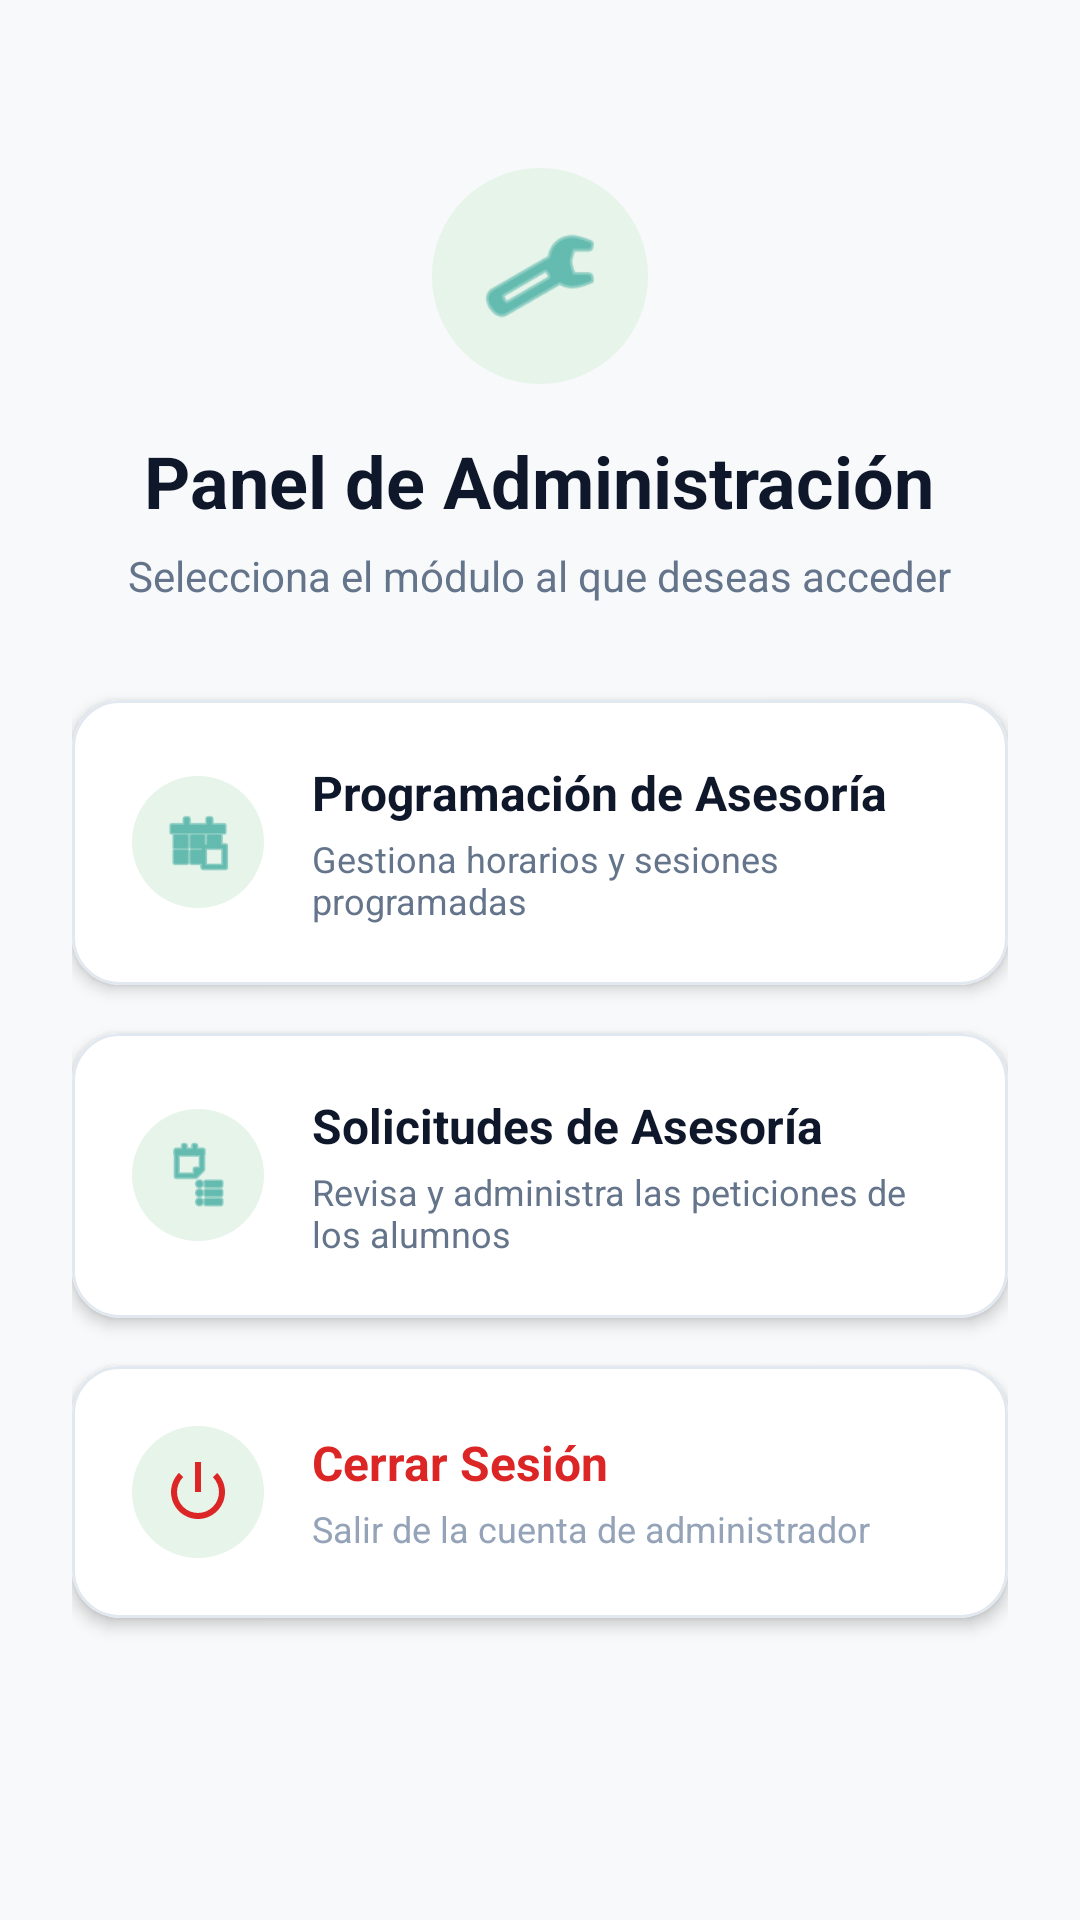

Layout XML and referenced resources for this Android screen:
<!-- AndroidManifest.xml: application theme Theme.AsesoriasUTN -->
<!-- res/layout/activity_menu_admin.xml -->
<?xml version="1.0" encoding="utf-8"?>
<LinearLayout xmlns:android="http://schemas.android.com/apk/res/android"
    xmlns:app="http://schemas.android.com/apk/res-auto"
    android:layout_width="match_parent"
    android:layout_height="match_parent"
    android:background="#F8F9FA"
    android:gravity="center_horizontal"
    android:orientation="vertical"
    android:padding="24dp">

    
    <ImageView
        android:layout_width="72dp"
        android:layout_height="72dp"
        android:layout_marginTop="32dp"
        android:layout_marginBottom="16dp"
        android:background="@drawable/bg_circle"
        android:padding="16dp"
        android:src="@android:drawable/ic_menu_manage"
        app:tint="#0D9488"
        android:contentDescription="Icono Admin" />

    <TextView
        android:layout_width="wrap_content"
        android:layout_height="wrap_content"
        android:text="Panel de Administración"
        android:textColor="#0F172A"
        android:textSize="24sp"
        android:textStyle="bold" />

    <TextView
        android:layout_width="wrap_content"
        android:layout_height="wrap_content"
        android:layout_marginTop="6dp"
        android:layout_marginBottom="32dp"
        android:text="Selecciona el módulo al que deseas acceder"
        android:textColor="#64748B"
        android:textSize="14sp" />

    
    <com.google.android.material.card.MaterialCardView
        android:id="@+id/cardProgramacion"
        android:layout_width="match_parent"
        android:layout_height="wrap_content"
        android:layout_marginBottom="16dp"
        android:clickable="true"
        android:focusable="true"
        app:cardBackgroundColor="#FFFFFF"
        app:cardCornerRadius="16dp"
        app:cardElevation="3dp"
        app:strokeColor="#E2E8F0"
        app:strokeWidth="1dp"
        android:foreground="?attr/selectableItemBackground">

        <LinearLayout
            android:layout_width="match_parent"
            android:layout_height="wrap_content"
            android:gravity="center_vertical"
            android:orientation="horizontal"
            android:padding="20dp">

            <ImageView
                android:layout_width="44dp"
                android:layout_height="44dp"
                android:background="@drawable/bg_circle"
                android:padding="10dp"
                android:src="@android:drawable/ic_menu_today"
                app:tint="#0D9488" />

            <LinearLayout
                android:layout_width="0dp"
                android:layout_height="wrap_content"
                android:layout_marginStart="16dp"
                android:layout_weight="1"
                android:orientation="vertical">

                <TextView
                    android:layout_width="wrap_content"
                    android:layout_height="wrap_content"
                    android:text="Programación de Asesoría"
                    android:textColor="#0F172A"
                    android:textSize="16sp"
                    android:textStyle="bold" />

                <TextView
                    android:layout_width="wrap_content"
                    android:layout_height="wrap_content"
                    android:layout_marginTop="3dp"
                    android:text="Gestiona horarios y sesiones programadas"
                    android:textColor="#64748B"
                    android:textSize="12sp" />
            </LinearLayout>

        </LinearLayout>
    </com.google.android.material.card.MaterialCardView>

    
    <com.google.android.material.card.MaterialCardView
        android:id="@+id/cardSolicitud"
        android:layout_width="match_parent"
        android:layout_height="wrap_content"
        android:layout_marginBottom="16dp"
        android:clickable="true"
        android:focusable="true"
        app:cardBackgroundColor="#FFFFFF"
        app:cardCornerRadius="16dp"
        app:cardElevation="3dp"
        app:strokeColor="#E2E8F0"
        app:strokeWidth="1dp"
        android:foreground="?attr/selectableItemBackground">

        <LinearLayout
            android:layout_width="match_parent"
            android:layout_height="wrap_content"
            android:gravity="center_vertical"
            android:orientation="horizontal"
            android:padding="20dp">

            <ImageView
                android:layout_width="44dp"
                android:layout_height="44dp"
                android:background="@drawable/bg_circle"
                android:padding="10dp"
                android:src="@android:drawable/ic_menu_agenda"
                app:tint="#0D9488" />

            <LinearLayout
                android:layout_width="0dp"
                android:layout_height="wrap_content"
                android:layout_marginStart="16dp"
                android:layout_weight="1"
                android:orientation="vertical">

                <TextView
                    android:layout_width="wrap_content"
                    android:layout_height="wrap_content"
                    android:text="Solicitudes de Asesoría"
                    android:textColor="#0F172A"
                    android:textSize="16sp"
                    android:textStyle="bold" />

                <TextView
                    android:layout_width="wrap_content"
                    android:layout_height="wrap_content"
                    android:layout_marginTop="3dp"
                    android:text="Revisa y administra las peticiones de los alumnos"
                    android:textColor="#64748B"
                    android:textSize="12sp" />
            </LinearLayout>

        </LinearLayout>
    </com.google.android.material.card.MaterialCardView>

    
    <com.google.android.material.card.MaterialCardView
        android:id="@+id/cardLogout"
        android:layout_width="match_parent"
        android:layout_height="wrap_content"
        android:clickable="true"
        android:focusable="true"
        app:cardBackgroundColor="#FFFFFF"
        app:cardCornerRadius="16dp"
        app:cardElevation="3dp"
        app:strokeColor="#E2E8F0"
        app:strokeWidth="1dp"
        android:foreground="?attr/selectableItemBackground">

        <LinearLayout
            android:layout_width="match_parent"
            android:layout_height="wrap_content"
            android:gravity="center_vertical"
            android:orientation="horizontal"
            android:padding="20dp">

            <ImageView
                android:layout_width="44dp"
                android:layout_height="44dp"
                android:background="@drawable/bg_circle"
                android:padding="10dp"
                android:src="@android:drawable/ic_lock_power_off"
                app:tint="#DC2626" />

            <LinearLayout
                android:layout_width="0dp"
                android:layout_height="wrap_content"
                android:layout_marginStart="16dp"
                android:layout_weight="1"
                android:orientation="vertical">

                <TextView
                    android:layout_width="wrap_content"
                    android:layout_height="wrap_content"
                    android:text="Cerrar Sesión"
                    android:textColor="#DC2626"
                    android:textSize="16sp"
                    android:textStyle="bold" />

                <TextView
                    android:layout_width="wrap_content"
                    android:layout_height="wrap_content"
                    android:layout_marginTop="3dp"
                    android:text="Salir de la cuenta de administrador"
                    android:textColor="#94A3B8"
                    android:textSize="12sp" />
            </LinearLayout>

        </LinearLayout>
    </com.google.android.material.card.MaterialCardView>

</LinearLayout>
<!-- resources referenced by this layout -->
<resources>
  <!-- drawable bg_circle (drawable) -->
  <?xml version="1.0" encoding="utf-8"?>
  <shape xmlns:android="http://schemas.android.com/apk/res/android"
      android:shape="oval">
      <solid android:color="#E6F4EA"/>
  </shape>
  <style name="Theme.AsesoriasUTN" parent="Base.Theme.AsesoriasUTN" />
  <style name="Base.Theme.AsesoriasUTN" parent="Theme.Material3.DayNight.NoActionBar">
          
          
      </style>
</resources>
